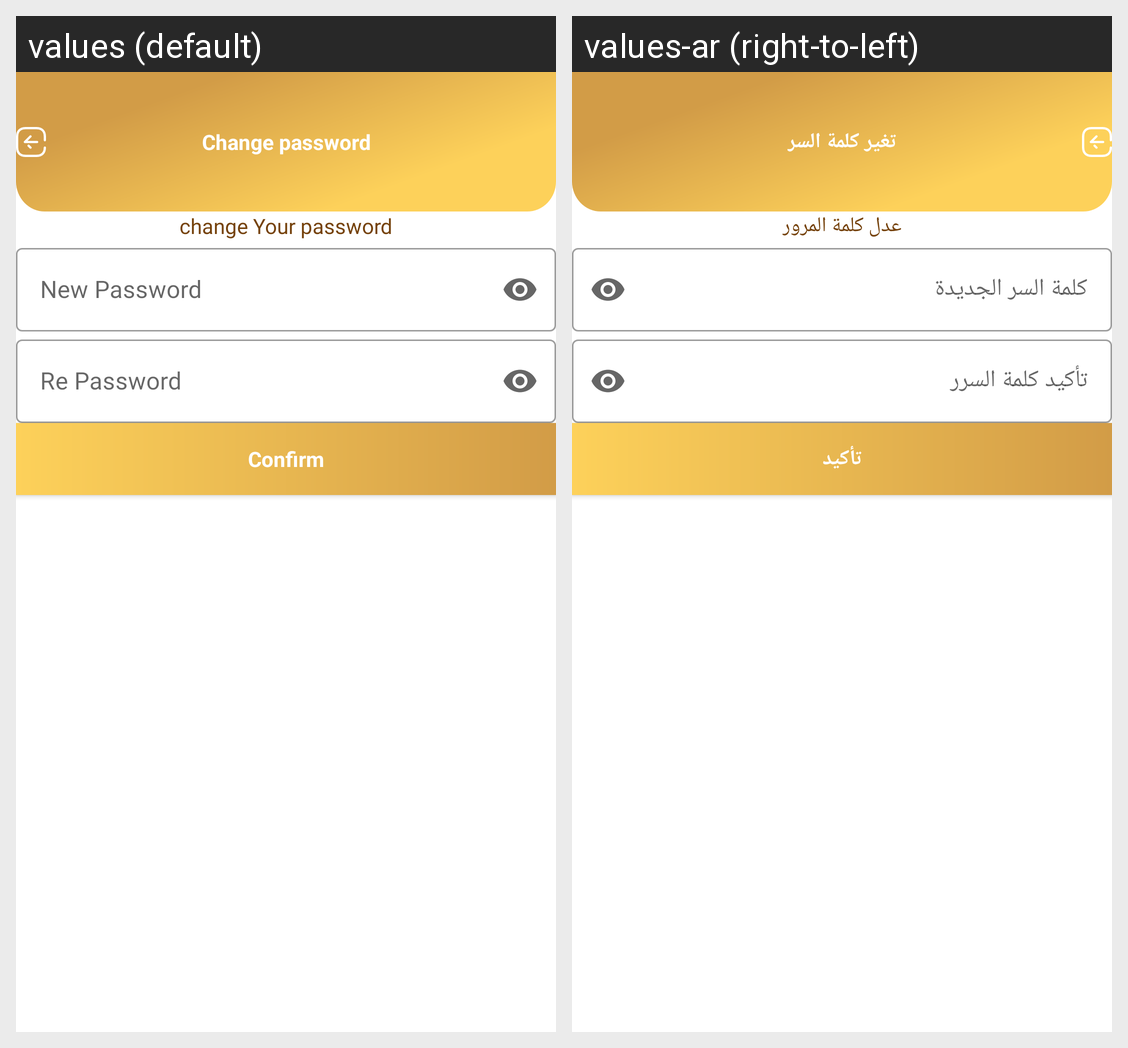

The Android screen above is rendered under two locales of the same app. Produce the string resources it draws, with the default and per-locale values.
Android screen res/layout/activity_change_password.xml rendered under 2 locales, left to right: values (default), values-ar (right-to-left). Device: Nexus 5 (rendered at 1080×1920; each locale shown at half size, 540×960, under a caption strip naming it); theme Theme.TownCenterStore.
Strings drawn on this screen, with the default value and each locale's value (text and hints the layout hard-codes, and strings that could not be matched under every locale, appear in the picture but are not listed):

change_password
  values: Change password
  values-ar: تغير كلمة السر

change_your_password
  values: change Your password
  values-ar: عدل كلمة المرور

a_new_password
  values: New Password
  values-ar: كلمة السر الجديدة 

a_re_password
  values: Re Password
  values-ar: تأكيد كلمة السرر 

b_confirm
  values: Confirm
  values-ar: تأكيد
